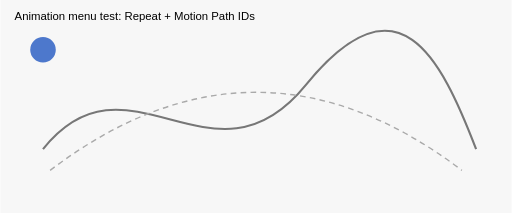
t = 0.00 s
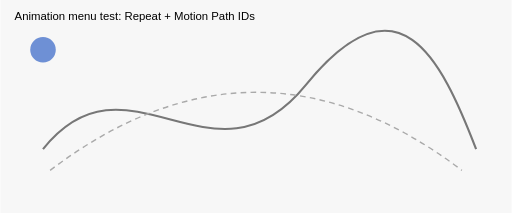
t = 0.25 s
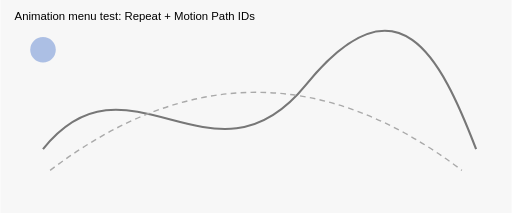
t = 0.75 s
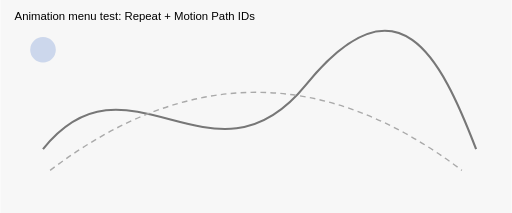
t = 1.00 s
t = 1.25 s: frame unchanged from t = 0.75 s, image omitted
t = 1.75 s: frame unchanged from t = 0.25 s, image omitted

The animated SVG that drew these frames (rendered in a browser with its animation timeline set to each time). Animation: 1 SMIL element (animate=1); one cycle of 2.00 s, repeats indefinitely.

<svg xmlns="http://www.w3.org/2000/svg" width="720" height="300" viewBox="0 0 720 300">
  <rect width="720" height="300" fill="#f7f7f7"/>
  <path id="motionPathWave" d="M60,210 C180,60 300,280 430,120 S620,80 670,210" fill="none" stroke="#777" stroke-width="3"/>
  <path id="motionPathArc" d="M70,240 Q360,20 650,240" fill="none" stroke="#aaa" stroke-width="2" stroke-dasharray="8 6"/>
  <circle id="animatedBall" cx="60" cy="70" r="18" fill="#4d78cc">
    <animate attributeName="opacity" values="1;0.25;1" dur="2s" repeatCount="indefinite"/>
  </circle>
  <text x="20" y="28" font-family="sans-serif" font-size="16">Animation menu test: Repeat + Motion Path IDs</text>
</svg>
